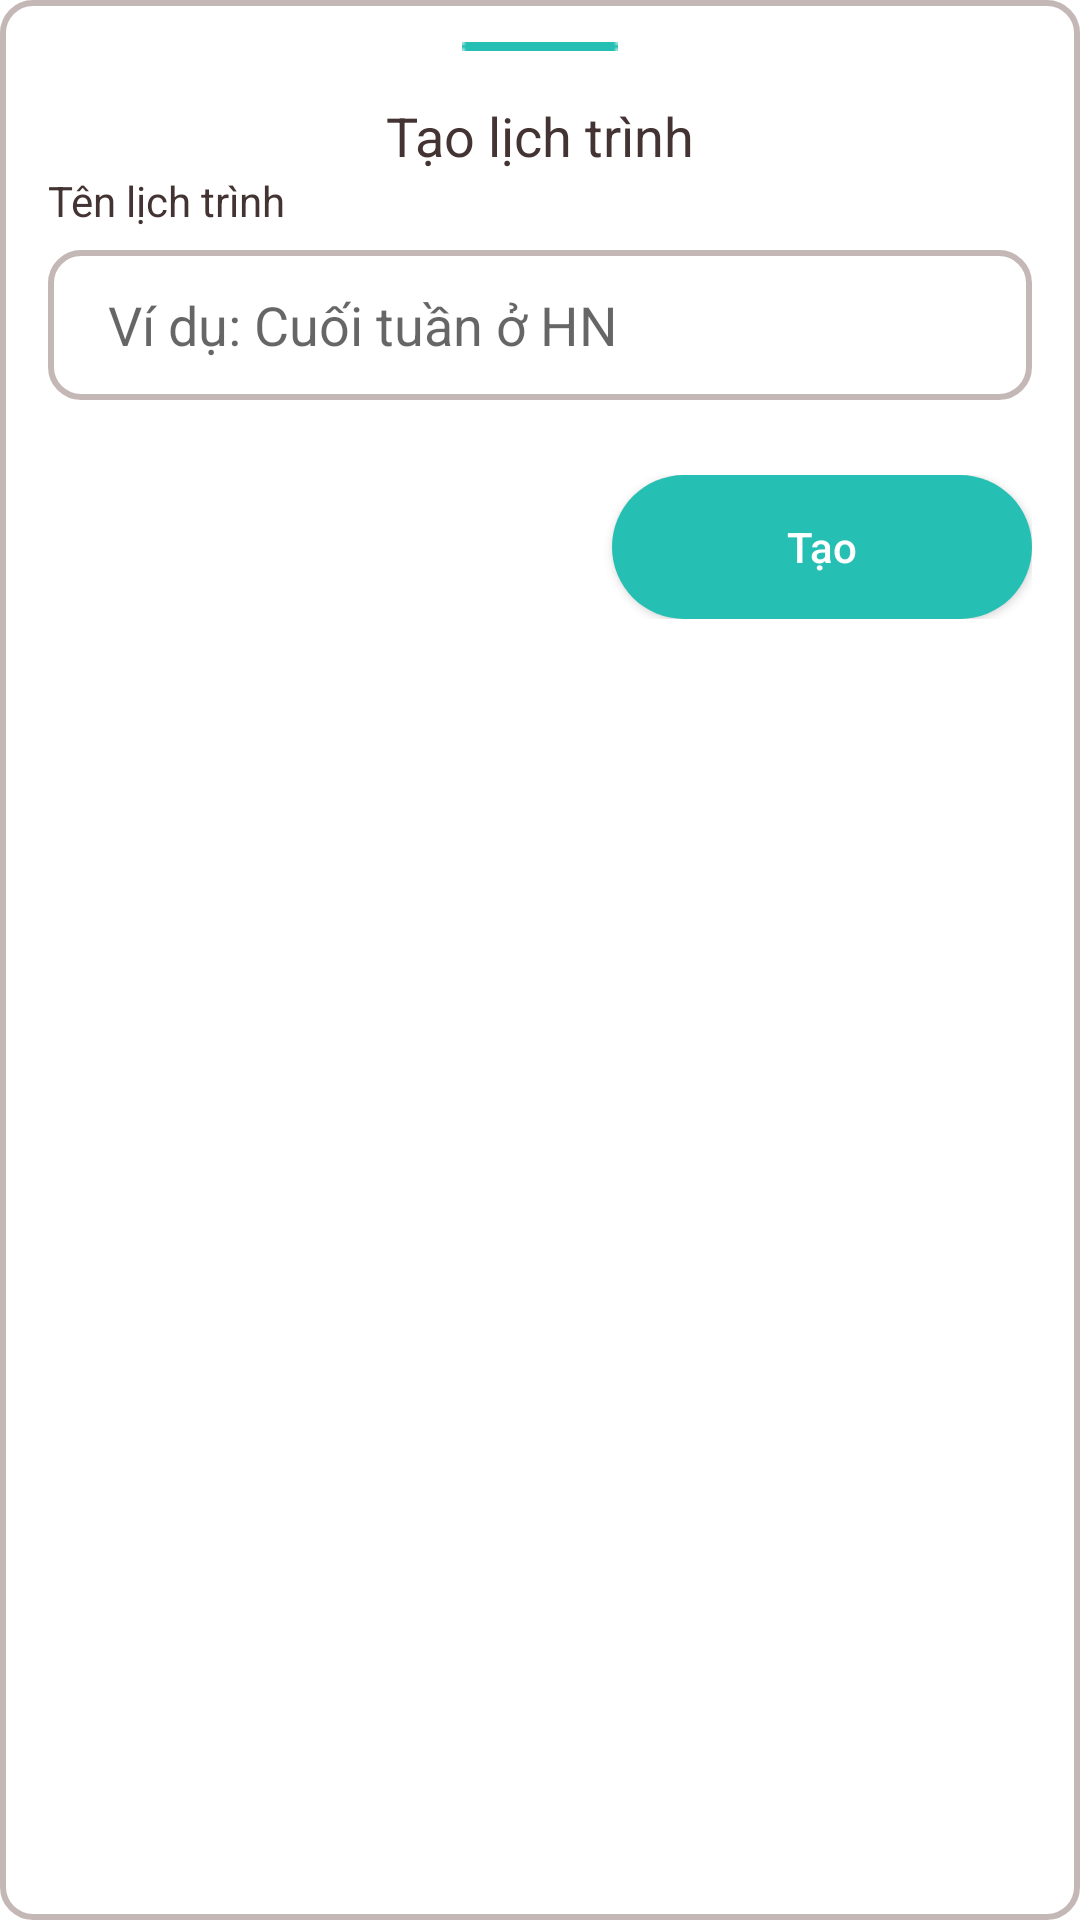

Android layout source for this screen:
<!-- AndroidManifest.xml: application theme Theme.VnTravel -->
<!-- res/layout/activity_tao_lich_trinh.xml -->
<?xml version="1.0" encoding="utf-8"?>
<LinearLayout xmlns:android="http://schemas.android.com/apk/res/android"
    xmlns:app="http://schemas.android.com/apk/res-auto"
    xmlns:tools="http://schemas.android.com/tools"
    android:layout_width="match_parent"
    android:layout_height="match_parent"
    tools:context=".TaoLichTrinh"
    android:orientation="vertical"
    android:background="@drawable/rounded_input">
    <ImageView
        android:layout_width="match_parent"
        android:layout_height="wrap_content"
        android:src="@drawable/trangtri"
        android:layout_marginTop="14dp">
    </ImageView>
    <TextView
        android:layout_width="match_parent"
        android:layout_height="wrap_content"
        android:text="Tạo lịch trình"
        android:textColor="#433433"
        android:textSize="18sp"
        android:textAlignment="center"
        android:layout_marginTop="16dp">
    </TextView>

    <TextView
        android:layout_marginLeft="16dp"
        android:layout_marginRight="16dp"
        android:layout_width="wrap_content"
        android:layout_height="wrap_content"
        android:text="Tên lịch trình"
        android:textColor="#433433"
        android:textSize="14sp">
    </TextView>

    <EditText
        android:layout_marginTop="7dp"
        android:layout_width="match_parent"
        android:layout_marginLeft="16dp"
        android:layout_marginRight="16dp"
        android:layout_height="50dp"
        android:hint="Ví dụ: Cuối tuần ở HN"
        android:paddingLeft="20dp"
        android:background="@drawable/rounded_input">
    </EditText>

    <RelativeLayout
        android:layout_marginRight="16dp"
        android:layout_width="match_parent"
        android:layout_height="wrap_content"
        android:layout_marginTop="25dp"
        android:orientation="horizontal"
        android:layout_marginLeft="16dp">

        <Button
            android:id="@+id/btnHoanTat"
            android:layout_width="140dp"
            android:layout_height="wrap_content"
            android:layout_alignParentRight="true"
            android:background="@drawable/rounded_button"
            android:text="Tạo"
            android:textAllCaps="false"
            android:textColor="@color/white"></Button>

    </RelativeLayout>
</LinearLayout>
<!-- resources referenced by this layout -->
<resources>
  <!-- drawable rounded_button (drawable) -->
  <?xml version="1.0" encoding="utf-8"?>
  <shape xmlns:android="http://schemas.android.com/apk/res/android"
      android:shape="rectangle" android:padding="15dp">
      <solid android:color="#26BFB3"></solid>
      <corners
          android:bottomRightRadius="90dp"
          android:bottomLeftRadius="90dp"
          android:topLeftRadius="90dp"
          android:topRightRadius="90dp" />
  </shape>
  <!-- drawable rounded_input (drawable) -->
  <?xml version="1.0" encoding="utf-8"?>
  <shape xmlns:android="http://schemas.android.com/apk/res/android"
      android:shape="rectangle" android:padding="15dp">
  
      <corners
          android:bottomRightRadius="10dp"
          android:bottomLeftRadius="10dp"
          android:topLeftRadius="10dp"
          android:topRightRadius="10dp" />
      <stroke android:width="2dip" android:color="#C3B8B6" />
  </shape>
  <!-- drawable trangtri: png bitmap (drawable, 150 bytes) -->
  <style name="Theme.VnTravel" parent="Theme.MaterialComponents.DayNight.DarkActionBar">
          
          <item name="colorPrimary">@color/purple_500</item>
          <item name="colorPrimaryVariant">@color/purple_700</item>
          <item name="colorOnPrimary">@color/white</item>
          
          <item name="colorSecondary">@color/teal_200</item>
          <item name="colorSecondaryVariant">@color/teal_700</item>
          <item name="colorOnSecondary">@color/black</item>
          
          <item name="android:statusBarColor" tools:targetApi="l">?attr/colorPrimaryVariant</item>
          
      </style>
  <!-- not gathered from this repository: default colours our renderer supplied (Android Studio template values) -->
  <color name="purple_500">#FF6200EE</color>
  <color name="purple_700">#FF3700B3</color>
  <color name="teal_200">#FF03DAC5</color>
  <color name="teal_700">#FF018786</color>
  <color name="black">#FF000000</color>
  <color name="white">#FFFFFFFF</color>
</resources>
